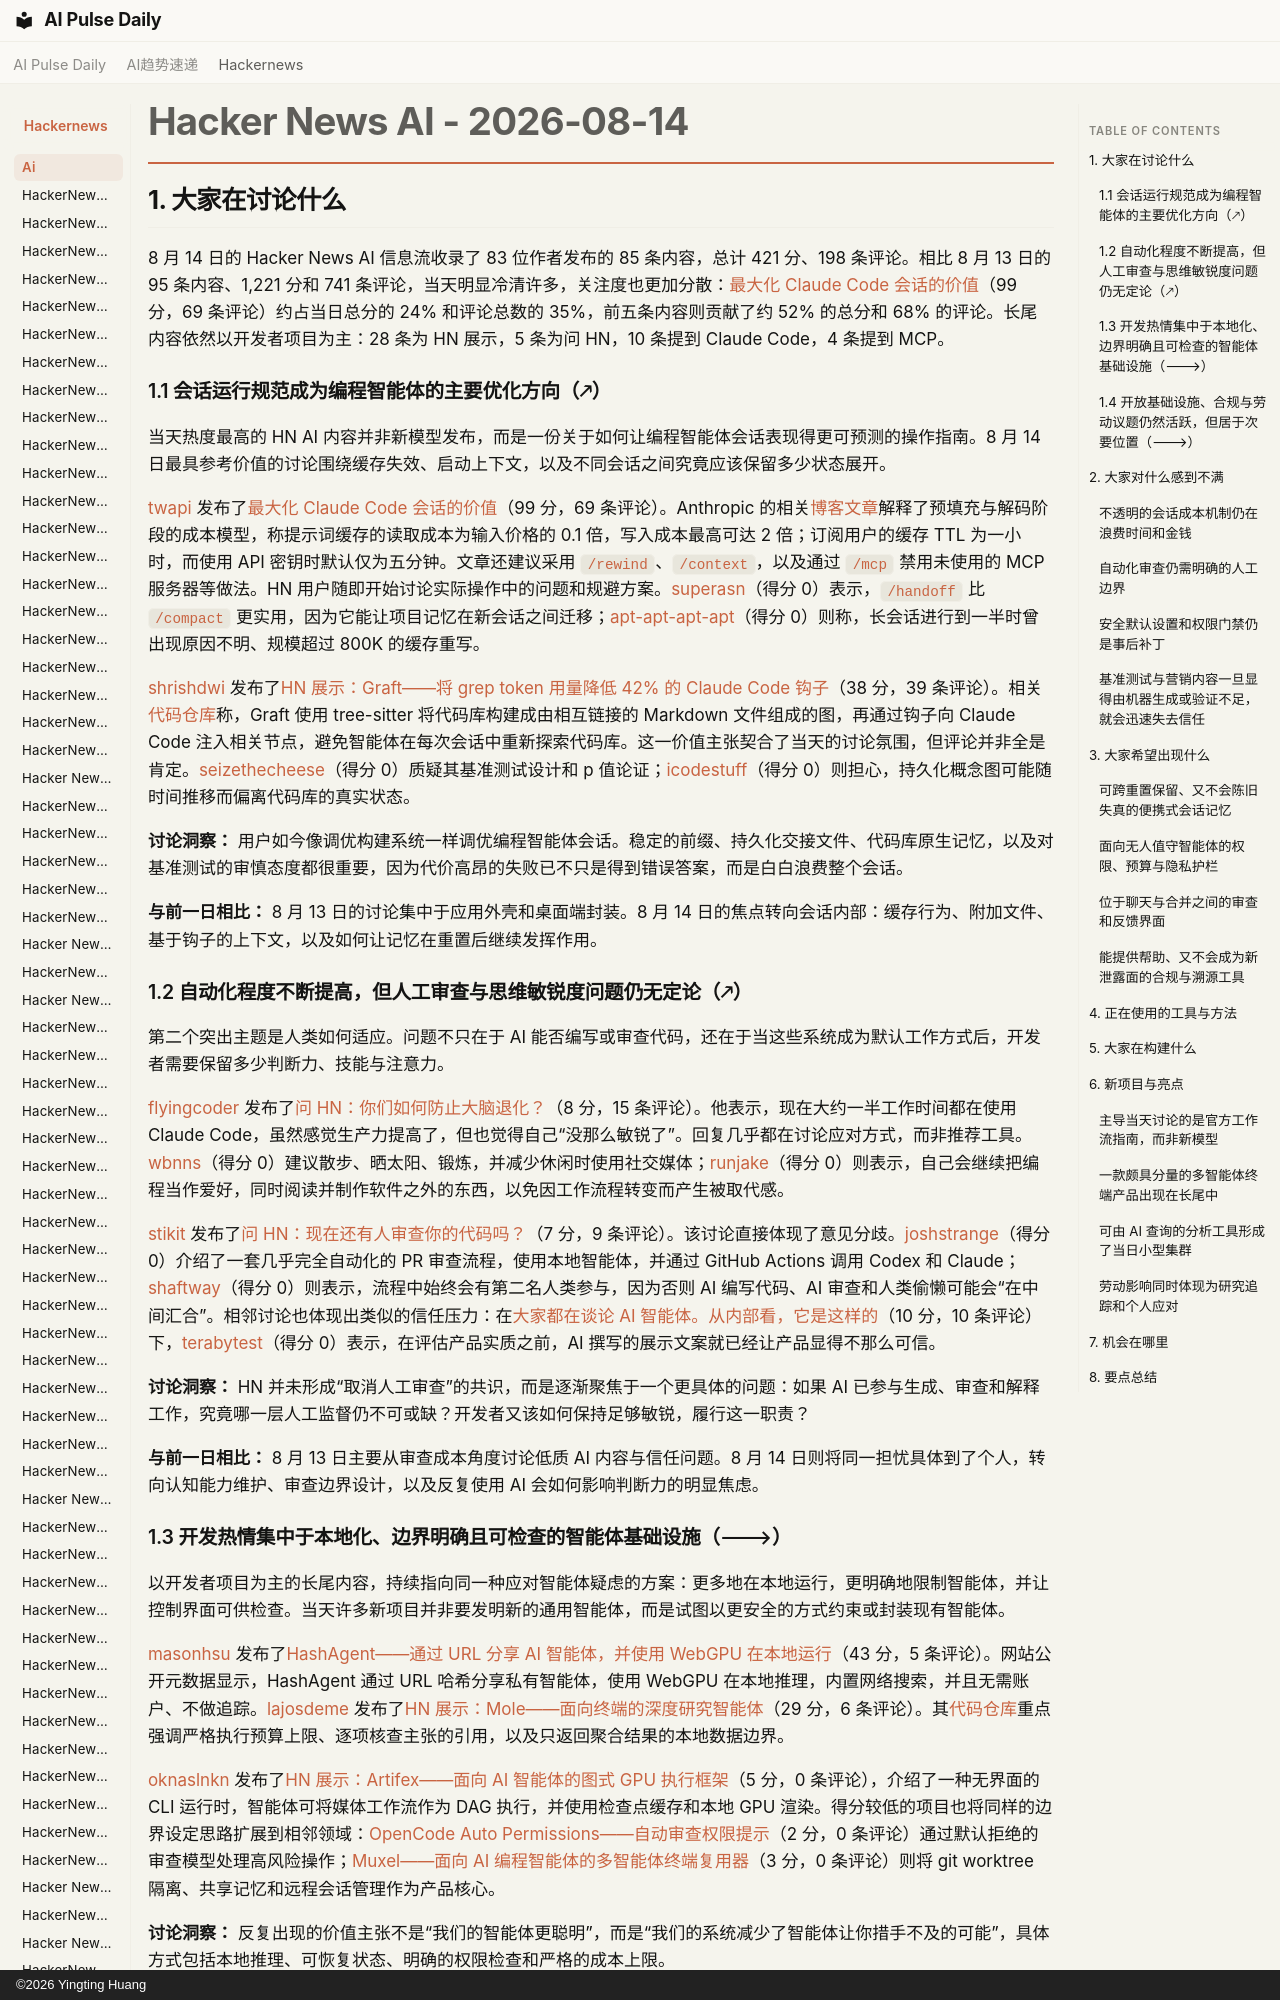

repository: vibewatch/vibewatch.github.io · page: hackernews/ai/2026-08-14.zh/index.html · generator: mkdocs · copyright: ©2026 Yingting Huang

# Hacker News AI - 2026-08-14

## 1. 大家在讨论什么

8 月 14 日的 Hacker News AI 信息流收录了 83 位作者发布的 85 条内容，总计 421 分、198 条评论。相比 8 月 13 日的 95 条内容、1,221 分和 741 条评论，当天明显冷清许多，关注度也更加分散：[最大化 Claude Code 会话的价值](https://news.ycombinator.com/item?id=49300800)（99 分，69 条评论）约占当日总分的 24% 和评论总数的 35%，前五条内容则贡献了约 52% 的总分和 68% 的评论。长尾内容依然以开发者项目为主：28 条为 HN 展示，5 条为问 HN，10 条提到 Claude Code，4 条提到 MCP。

### 1.1 会话运行规范成为编程智能体的主要优化方向（🡕）

当天热度最高的 HN AI 内容并非新模型发布，而是一份关于如何让编程智能体会话表现得更可预测的操作指南。8 月 14 日最具参考价值的讨论围绕缓存失效、启动上下文，以及不同会话之间究竟应该保留多少状态展开。

[twapi](https://news.ycombinator.com/user?id=twapi) 发布了[最大化 Claude Code 会话的价值](https://news.ycombinator.com/item?id=49300800)（99 分，69 条评论）。Anthropic 的相关[博客文章](https://claude.com/blog/maximizing-the-value-of-your-claude-code-sessions)解释了预填充与解码阶段的成本模型，称提示词缓存的读取成本为输入价格的 0.1 倍，写入成本最高可达 2 倍；订阅用户的缓存 TTL 为一小时，而使用 API 密钥时默认仅为五分钟。文章还建议采用 `/rewind`、`/context`，以及通过 `/mcp` 禁用未使用的 MCP 服务器等做法。HN 用户随即开始讨论实际操作中的问题和规避方案。[superasn](https://news.ycombinator.com/user?id=superasn)（得分 0）表示，`/handoff` 比 `/compact` 更实用，因为它能让项目记忆在新会话之间迁移；[apt-apt-apt-apt](https://news.ycombinator.com/user?id=apt-apt-apt-apt)（得分 0）则称，长会话进行到一半时曾出现原因不明、规模超过 800K 的缓存重写。

[shrishdwi](https://news.ycombinator.com/user?id=shrishdwi) 发布了[HN 展示：Graft——将 grep token 用量降低 42% 的 Claude Code 钩子](https://news.ycombinator.com/item?id=49299985)（38 分，39 条评论）。相关[代码仓库](https://github.com/NanoNets/Graft)称，Graft 使用 tree-sitter 将代码库构建成由相互链接的 Markdown 文件组成的图，再通过钩子向 Claude Code 注入相关节点，避免智能体在每次会话中重新探索代码库。这一价值主张契合了当天的讨论氛围，但评论并非全是肯定。[seizethecheese](https://news.ycombinator.com/user?id=seizethecheese)（得分 0）质疑其基准测试设计和 p 值论证；[icodestuff](https://news.ycombinator.com/user?id=icodestuff)（得分 0）则担心，持久化概念图可能随时间推移而偏离代码库的真实状态。

**讨论洞察：** 用户如今像调优构建系统一样调优编程智能体会话。稳定的前缀、持久化交接文件、代码库原生记忆，以及对基准测试的审慎态度都很重要，因为代价高昂的失败已不只是得到错误答案，而是白白浪费整个会话。

**与前一日相比：** 8 月 13 日的讨论集中于应用外壳和桌面端封装。8 月 14 日的焦点转向会话内部：缓存行为、附加文件、基于钩子的上下文，以及如何让记忆在重置后继续发挥作用。

### 1.2 自动化程度不断提高，但人工审查与思维敏锐度问题仍无定论（🡕）

第二个突出主题是人类如何适应。问题不只在于 AI 能否编写或审查代码，还在于当这些系统成为默认工作方式后，开发者需要保留多少判断力、技能与注意力。

[flyingcoder](https://news.ycombinator.com/user?id=flyingcoder) 发布了[问 HN：你们如何防止大脑退化？](https://news.ycombinator.com/item?id=49294529)（8 分，15 条评论）。他表示，现在大约一半工作时间都在使用 Claude Code，虽然感觉生产力提高了，但也觉得自己“没那么敏锐了”。回复几乎都在讨论应对方式，而非推荐工具。[wbnns](https://news.ycombinator.com/user?id=wbnns)（得分 0）建议散步、晒太阳、锻炼，并减少休闲时使用社交媒体；[runjake](https://news.ycombinator.com/user?id=runjake)（得分 0）则表示，自己会继续把编程当作爱好，同时阅读并制作软件之外的东西，以免因工作流程转变而产生被取代感。

[stikit](https://news.ycombinator.com/user?id=stikit) 发布了[问 HN：现在还有人审查你的代码吗？](https://news.ycombinator.com/item?id=49298901)（7 分，9 条评论）。该讨论直接体现了意见分歧。[joshstrange](https://news.ycombinator.com/user?id=joshstrange)（得分 0）介绍了一套几乎完全自动化的 PR 审查流程，使用本地智能体，并通过 GitHub Actions 调用 Codex 和 Claude；[shaftway](https://news.ycombinator.com/user?id=shaftway)（得分 0）则表示，流程中始终会有第二名人类参与，因为否则 AI 编写代码、AI 审查和人类偷懒可能会“在中间汇合”。相邻讨论也体现出类似的信任压力：在[大家都在谈论 AI 智能体。从内部看，它是这样的](https://news.ycombinator.com/item?id=49296964)（10 分，10 条评论）下，[terabytest](https://news.ycombinator.com/user?id=terabytest)（得分 0）表示，在评估产品实质之前，AI 撰写的展示文案就已经让产品显得不那么可信。

**讨论洞察：** HN 并未形成“取消人工审查”的共识，而是逐渐聚焦于一个更具体的问题：如果 AI 已参与生成、审查和解释工作，究竟哪一层人工监督仍不可或缺？开发者又该如何保持足够敏锐，履行这一职责？

**与前一日相比：** 8 月 13 日主要从审查成本角度讨论低质 AI 内容与信任问题。8 月 14 日则将同一担忧具体到了个人，转向认知能力维护、审查边界设计，以及反复使用 AI 会如何影响判断力的明显焦虑。
